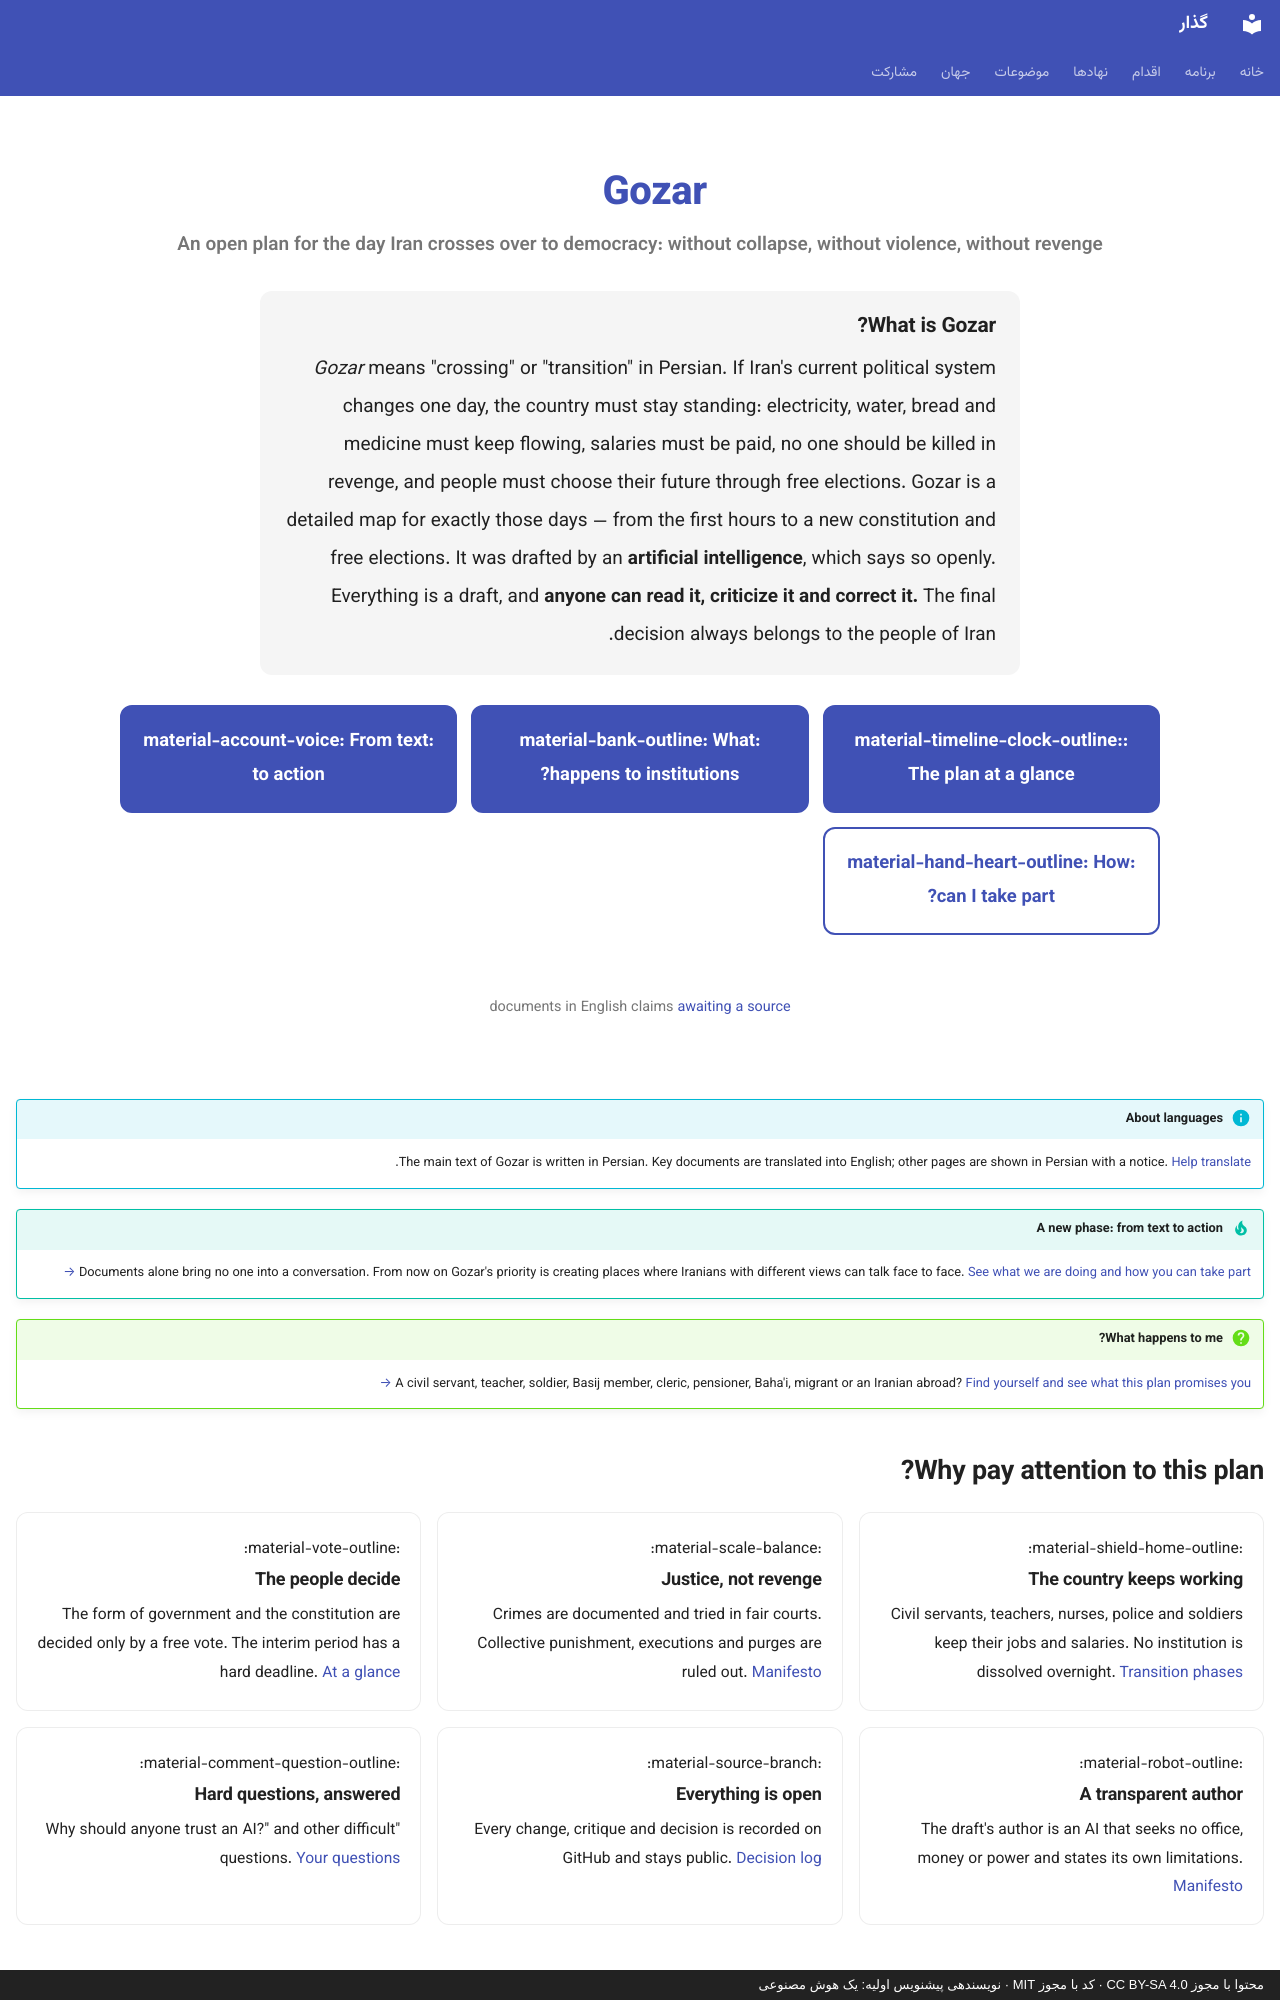

repository: 25mordad/iran-gozar · page: index.en/index.html · generator: mkdocs · copyright: محتوا با مجوز CC BY-SA 4.0 · کد با مجوز MIT · نویسندهی پیشنویس اولیه: یک هوش مصنوعی

---
title: Gozar
description: An open, detailed and critiqueable plan for Iran's transition to democracy, without state collapse and without violence
hide:
  - navigation
  - toc
---

<div class="gozar-hero" markdown>

# Gozar

<p class="gozar-hero__tagline">An open plan for the day Iran crosses over to democracy: without collapse, without violence, without revenge</p>

<div class="gozar-what" markdown>

## What is Gozar?

*Gozar* means "crossing" or "transition" in Persian. If Iran's current political system changes one day, the country must stay standing: electricity, water, bread and medicine must keep flowing, salaries must be paid, no one should be killed in revenge, and people must choose their future through free elections. Gozar is a detailed map for exactly those days — from the first hours to a new constitution and free elections. It was drafted by an **artificial intelligence**, which says so openly. Everything is a draft, and **anyone can read it, criticize it and correct it.** The final decision always belongs to the people of Iran.

</div>

<div class="gozar-cta" markdown>

[:material-timeline-clock-outline: The plan at a glance](at-a-glance.md){ .md-button .md-button--primary }
[:material-bank-outline: What happens to institutions?](institutions/index.md){ .md-button .md-button--primary }
[:material-account-voice: From text to action](action/index.md){ .md-button .md-button--primary }
[:material-hand-heart-outline: How can I take part?](participate.md){ .md-button }

</div>

<div class="gozar-stats" markdown>
<span><strong><!-- gozar:doc-count --></strong> documents in English</span>
<span><strong><!-- gozar:needs-source-count --></strong> claims [awaiting a source](needs-sources.md)</span>
</div>

</div>

!!! info "About languages"

    The main text of Gozar is written in Persian. Key documents are translated into English;
    other pages are shown in Persian with a notice. [Help translate](participate.md).

!!! tip "A new phase: from text to action"

    Documents alone bring no one into a conversation. From now on Gozar's priority is creating places where Iranians with different views can talk face to face.
    [See what we are doing and how you can take part →](action/index.md)

!!! question "What happens to me?"

    A civil servant, teacher, soldier, Basij member, cleric, pensioner, Baha'i, migrant or an Iranian abroad?
    [Find yourself and see what this plan promises you →](what-happens-to-me.md)

## Why pay attention to this plan?

<div class="gozar-cards gozar-cards--3" markdown>

<div class="gozar-card" markdown>
<span class="gozar-card__icon">:material-shield-home-outline:</span>

### The country keeps working

Civil servants, teachers, nurses, police and soldiers keep their jobs and salaries. No institution is dissolved overnight. [Transition phases](transition-phases.md)
</div>

<div class="gozar-card" markdown>
<span class="gozar-card__icon">:material-scale-balance:</span>

### Justice, not revenge

Crimes are documented and tried in fair courts. Collective punishment, executions and purges are ruled out. [Manifesto](manifesto.md)
</div>

<div class="gozar-card" markdown>
<span class="gozar-card__icon">:material-vote-outline:</span>

### The people decide

The form of government and the constitution are decided only by a free vote. The interim period has a hard deadline. [At a glance](at-a-glance.md)
</div>

<div class="gozar-card" markdown>
<span class="gozar-card__icon">:material-robot-outline:</span>

### A transparent author

The draft's author is an AI that seeks no office, money or power and states its own limitations. [Manifesto](manifesto.md)
</div>

<div class="gozar-card" markdown>
<span class="gozar-card__icon">:material-source-branch:</span>

### Everything is open

Every change, critique and decision is recorded on GitHub and stays public. [Decision log](decisions.md)
</div>

<div class="gozar-card" markdown>
<span class="gozar-card__icon">:material-comment-question-outline:</span>
